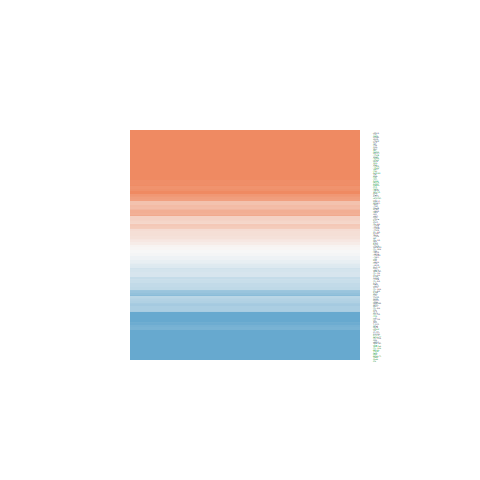

Values plotted in this chart, from the file beside it:
ID, logFC, AveExpr, t, P.Value, adj.P.Val, B
285590, 0.04023, 20.64, 0.1076, 0.9149, 0.9443, -6.712
375790, 1.139, 21.42, 1.878, 0.06779, 0.143, -5.011
1463, 1.055, 22.67, 0.9686, 0.3387, 0.4644, -6.249
102, 0.7859, 20.64, 2.198, 0.03391, 0.08596, -4.417
3911, 0.9058, 21.06, 1.248, 0.2193, 0.3364, -5.945
8985, -1.226, 20.87, -2.815, 0.007588, 0.02944, -3.074
10049, 0.525, 20.12, 1.37, 0.1783, 0.2893, -5.791
10211, 0.8618, 21.8, 2.503, 0.01658, 0.05147, -3.783
1842, 0.1521, 19.43, 0.2932, 0.7709, 0.8364, -6.674
5340, -0.3173, 22.42, -0.5605, 0.5783, 0.6856, -6.559
2, 0.6535, 24.14, 1.029, 0.3097, 0.4339, -6.189
7076, -0.925, 22.56, -1.438, 0.1582, 0.2654, -5.699
1471, 3.853, 23.2, 4.988, 1.28906772642717e-05, 0.0002286, 2.977
1277, -0.2263, 23.33, -0.1803, 0.8579, 0.9017, -6.701
1281, -1.684, 21.44, -1.945, 0.05896, 0.1285, -4.893
1282, 0.3011, 22.12, 0.4124, 0.6823, 0.7719, -6.632
2243, -0.1781, 23.77, -0.2077, 0.8365, 0.8855, -6.696
2244, -0.6303, 24.88, -0.7164, 0.478, 0.5978, -6.46
2266, -0.5298, 24.85, -0.6292, 0.5329, 0.6454, -6.518
2335, -2.561, 22.73, -3.54, 0.001051, 0.006621, -1.235
7276, 1.218, 23.85, 1.735, 0.09063, 0.1771, -5.253
3818, -0.2316, 20.24, -0.4468, 0.6575, 0.7504, -6.617
7448, -1.577, 23.2, -2.386, 0.02198, 0.0625, -4.034
7450, 1.31, 20.77, 2.304, 0.02664, 0.07182, -4.205
826, 1.275, 22.28, 3.419, 0.001479, 0.008652, -1.557
351, 0.1974, 21.33, 0.3676, 0.7152, 0.7974, -6.649
3690, 0.4242, 20.47, 0.5981, 0.5532, 0.6632, -6.538
3689, 0.1003, 20.47, 0.208, 0.8363, 0.8855, -6.696
5054, -1.144, 20.28, -2.372, 0.0227, 0.06408, -4.063
3383, -0.02735, 21.13, -0.04558, 0.9639, 0.9765, -6.716
3688, 0.3808, 22.39, 1.11, 0.2737, 0.3968, -6.104
1290, -1.431, 20.45, -2.29, 0.02748, 0.07343, -4.232
3685, 1.908, 21.94, 4.728, 2.91820685059693e-05, 0.000431, 2.188
302, -0.3237, 24.99, -0.5524, 0.5838, 0.6889, -6.564
823, 0.9071, 22.89, 3.155, 0.003078, 0.01528, -2.242
1634, -0.5121, 23.13, -0.5238, 0.6034, 0.7053, -6.579
1514, -0.6855, 21.58, -1.435, 0.1591, 0.2664, -5.703
3912, 0.001007, 21.68, 0.001531, 0.9988, 0.999, -6.718
7057, -2.398, 21.98, -2.683, 0.01063, 0.03739, -3.382
1278, 0.1945, 23.34, 0.1707, 0.8653, 0.9062, -6.703
3326, -0.4878, 24.1, -1.801, 0.07936, 0.1607, -5.143
1991, -0.6198, 21.25, -0.8244, 0.4147, 0.5379, -6.377
4313, -0.4471, 17.98, -0.7271, 0.4715, 0.5915, -6.452
3674, -0.01485, 21.6, -0.01937, 0.9846, 0.9886, -6.717
1284, 0.2369, 22.24, 0.3303, 0.7429, 0.8164, -6.662
3678, -0.8598, 20.34, -2.656, 0.01138, 0.03911, -3.444
5345, -0.2448, 22.15, -0.4198, 0.6769, 0.7671, -6.629
2247, 0.3228, 21.88, 0.6559, 0.5157, 0.6306, -6.501
6678, 1.58, 22.57, 2.071, 0.04499, 0.1049, -4.662
6696, -1.579, 21.64, -2.306, 0.02646, 0.07151, -4.199
3915, -0.2734, 21.91, -0.4026, 0.6894, 0.7766, -6.636
3684, 0.4056, 19.96, 0.9235, 0.3614, 0.4869, -6.291
1301, -2.039, 21.05, -3.39, 0.001607, 0.009197, -1.635
1291, -0.5072, 23.34, -0.5856, 0.5615, 0.6704, -6.545
1292, -0.3799, 23.29, -0.3898, 0.6988, 0.7842, -6.641
1293, -0.3058, 23.43, -0.2949, 0.7696, 0.8357, -6.674
1462, 2.086, 23.42, 2.468, 0.01804, 0.05452, -3.858
5033, -2.513, 21.39, -4.398, 8.12915613916779e-05, 0.0009496, 1.202
3936, -0.05793, 21.86, -0.1232, 0.9026, 0.9347, -6.71
2670, 6.072, 27.04, 5.944, 6.09509851217059e-07, 2.3574851893648e-05, 5.938
... 84 more rows
